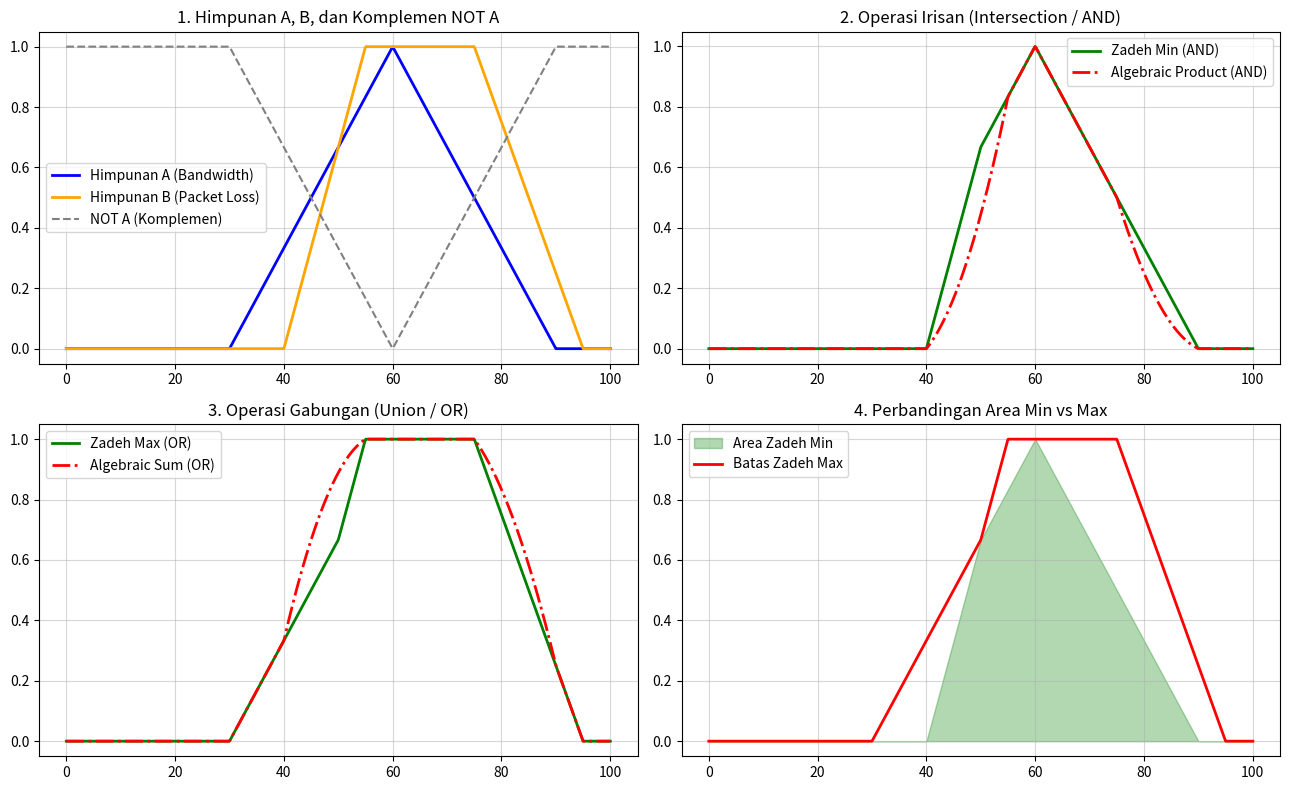

This chart was generated by the following Python code:
import numpy as np
import matplotlib.pyplot as plt

# 1. DEFINISI FUNGSI KEANGGOTAAN
def mf_bandwidth_a(x):
    """Segitiga [30, 60, 90]"""
    return np.maximum(0.0, np.minimum((x - 30.0) / 30.0, (90.0 - x) / 30.0))

def mf_packet_loss_b(x):
    """Trapesium [40, 55, 75, 95]"""
    term1 = (x - 40.0) / 15.0
    term2 = (95.0 - x) / 20.0
    return np.maximum(0.0, np.minimum(term1, np.minimum(1.0, term2)))

# 2. OPERATOR LOGIKA FUZZY
def tnorm_min(a, b): return np.minimum(a, b)
def tnorm_product(a, b): return a * b
def tconorm_max(a, b): return np.maximum(a, b)
def tconorm_algebraic_sum(a, b): return a + b - (a * b)
def fuzzy_not(a): return 1.0 - a

# 3. DOMAIN SEMESTA X = [0, 100]
x = np.linspace(0, 100, 1000)
mu_a = mf_bandwidth_a(x)
mu_b = mf_packet_loss_b(x)

# 4. PLOTTING OPERASI FUZZY
fig, axes = plt.subplots(2, 2, figsize=(13, 8))

# Plot 1: Himpunan Dasar A, B, dan NOT A
axes[0, 0].plot(x, mu_a, label='Himpunan A (Bandwidth)', color='blue', linewidth=2)
axes[0, 0].plot(x, mu_b, label='Himpunan B (Packet Loss)', color='orange', linewidth=2)
axes[0, 0].plot(x, fuzzy_not(mu_a), label='NOT A (Komplemen)', color='gray', linestyle='--', linewidth=1.5)
axes[0, 0].set_title('1. Himpunan A, B, dan Komplemen NOT A')
axes[0, 0].grid(True, alpha=0.5)
axes[0, 0].legend()

# Plot 2: Irisan (AND)
axes[0, 1].plot(x, tnorm_min(mu_a, mu_b), label='Zadeh Min (AND)', color='green', linewidth=2)
axes[0, 1].plot(x, tnorm_product(mu_a, mu_b), label='Algebraic Product (AND)', color='red', linestyle='-.', linewidth=2)
axes[0, 1].set_title('2. Operasi Irisan (Intersection / AND)')
axes[0, 1].grid(True, alpha=0.5)
axes[0, 1].legend()

# Plot 3: Gabungan (OR)
axes[1, 0].plot(x, tconorm_max(mu_a, mu_b), label='Zadeh Max (OR)', color='green', linewidth=2)
axes[1, 0].plot(x, tconorm_algebraic_sum(mu_a, mu_b), label='Algebraic Sum (OR)', color='red', linestyle='-.', linewidth=2)
axes[1, 0].set_title('3. Operasi Gabungan (Union / OR)')
axes[1, 0].grid(True, alpha=0.5)
axes[1, 0].legend()

# Plot 4: Area Irisan vs Gabungan
axes[1, 1].fill_between(x, tnorm_min(mu_a, mu_b), color='green', alpha=0.3, label='Area Zadeh Min')
axes[1, 1].plot(x, tconorm_max(mu_a, mu_b), color='red', linewidth=2, label='Batas Zadeh Max')
axes[1, 1].set_title('4. Perbandingan Area Min vs Max')
axes[1, 1].grid(True, alpha=0.5)
axes[1, 1].legend()

plt.tight_layout()
plt.show()

# 5. PENGUJIAN TEPAT PADA 4 POINT THROUGHPUT
titik_uji = [35.0, 50.0, 65.0, 80.0]

print("=" * 90)
print(f"{'Throughput':<12} | {'μ_A':<8} | {'μ_B':<8} | {'Zadeh Min':<10} | {'Alg Prod':<10} | {'Zadeh Max':<10} | {'Alg Sum':<10} | {'NOT A':<8}")
print("=" * 90)

for val in titik_uji:
    a = mf_bandwidth_a(val)
    b = mf_packet_loss_b(val)
    print(f"{val:<12.1f} | {a:<8.4f} | {b:<8.4f} | {tnorm_min(a, b):<10.4f} | {tnorm_product(a, b):<10.4f} | {tconorm_max(a, b):<10.4f} | {tconorm_algebraic_sum(a, b):<10.4f} | {fuzzy_not(a):<8.4f}")

print("=" * 90)
